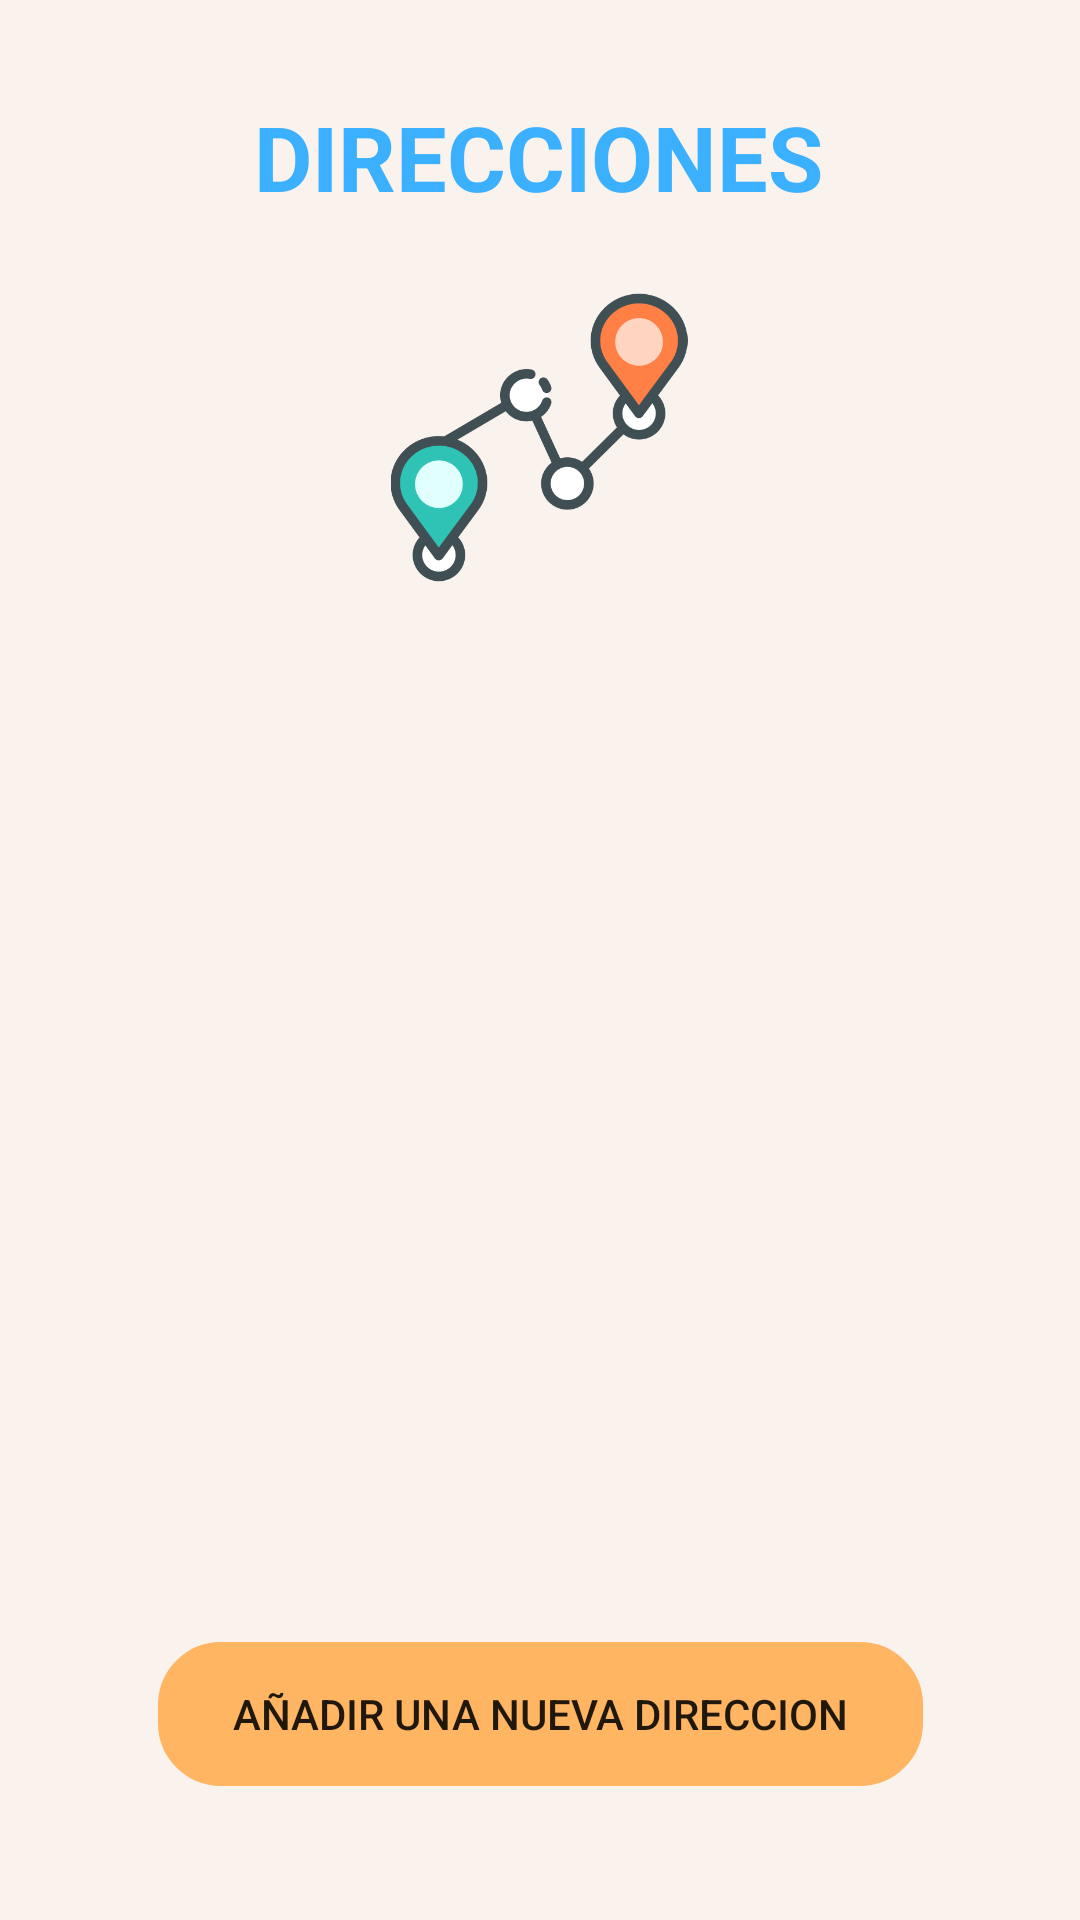

Here is an Android app screen rendered from its layout file. Give the layout XML and the strings, colors and styles it references.
<!-- AndroidManifest.xml: application theme Theme.RapiCoop -->
<!-- res/layout/activity_listadir.xml -->
<?xml version="1.0" encoding="utf-8"?>
<androidx.constraintlayout.widget.ConstraintLayout xmlns:android="http://schemas.android.com/apk/res/android"
    xmlns:app="http://schemas.android.com/apk/res-auto"
    xmlns:tools="http://schemas.android.com/tools"
    android:layout_width="match_parent"
    android:layout_height="match_parent"
    tools:context=".listadir"
    android:background="#F9F2ED">

    <androidx.recyclerview.widget.RecyclerView
        android:id="@+id/listadedirecciones"
        android:layout_width="410dp"
        android:layout_height="330dp"
        android:layout_marginTop="12dp"
        app:layout_constraintTop_toBottomOf="@+id/imageView"
        tools:ignore="MissingConstraints"
        tools:layout_editor_absoluteX="0dp" />

    <TextView
        android:id="@+id/pregunta"
        android:layout_width="wrap_content"
        android:layout_height="wrap_content"
        android:layout_marginTop="32dp"
        android:text="DIRECCIONES"
        android:textColor="#3AB0FF"
        android:textSize="30sp"
        android:textStyle="bold"
        app:layout_constraintEnd_toEndOf="parent"
        app:layout_constraintHorizontal_bias="0.498"
        app:layout_constraintStart_toStartOf="parent"
        app:layout_constraintTop_toTopOf="parent" />

    <ImageView
        android:id="@+id/imageView"
        android:layout_width="144dp"
        android:layout_height="99dp"
        android:layout_marginTop="24dp"
        app:layout_constraintEnd_toEndOf="parent"
        app:layout_constraintHorizontal_bias="0.498"
        app:layout_constraintStart_toStartOf="parent"
        app:layout_constraintTop_toBottomOf="@+id/pregunta"
        app:srcCompat="@drawable/pin_de_ubicacion" />

    <Button
        android:id="@+id/anadir"
        android:layout_width="255dp"
        android:layout_height="48dp"
        android:layout_marginTop="10dp"
        android:layout_marginBottom="52dp"
        android:background="@drawable/style_borde"
        android:backgroundTint="#FFB562"
        android:text="Añadir una nueva direccion"
        app:layout_constraintBottom_toBottomOf="parent"
        app:layout_constraintEnd_toEndOf="parent"
        app:layout_constraintStart_toStartOf="parent"
        app:layout_constraintTop_toBottomOf="@+id/listadedirecciones"
        app:layout_constraintVertical_bias="0.0"
        tools:ignore="MissingConstraints" />


</androidx.constraintlayout.widget.ConstraintLayout>
<!-- resources referenced by this layout -->
<resources>
  <!-- drawable pin_de_ubicacion: png bitmap (drawable, 36124 bytes) -->
  <!-- drawable style_borde (drawable) -->
  <?xml version="1.0" encoding="utf-8"?>
  <shape xmlns:android="http://schemas.android.com/apk/res/android"
      android:shape="rectangle">
  
      <stroke
          android:width="2sp"
          android:color="#3AB0FF"/>
      <padding
          android:bottom="10sp"
          android:left="10sp"
          android:right="10sp"
          android:top="10sp"/>
      <corners android:radius="20dp"/>
  
  </shape>
  <style name="Theme.RapiCoop" parent="Theme.AppCompat.Light.NoActionBar">
          
          <item name="colorPrimary">@color/purple_500</item>
          <item name="colorPrimaryVariant">@color/purple_700</item>
          <item name="colorOnPrimary">@color/white</item>
          
          <item name="colorSecondary">@color/teal_200</item>
          <item name="colorSecondaryVariant">@color/teal_700</item>
          <item name="colorOnSecondary">@color/black</item>
          
          <item name="android:statusBarColor" tools:targetApi="l">?attr/colorPrimaryVariant</item>
          
      </style>
  <!-- not gathered from this repository: default colours our renderer supplied (Android Studio template values) -->
  <color name="purple_500">#FF6200EE</color>
  <color name="purple_700">#FF3700B3</color>
  <color name="teal_200">#FF03DAC5</color>
  <color name="teal_700">#FF018786</color>
  <color name="black">#FF000000</color>
  <color name="white">#FFFFFFFF</color>
</resources>
